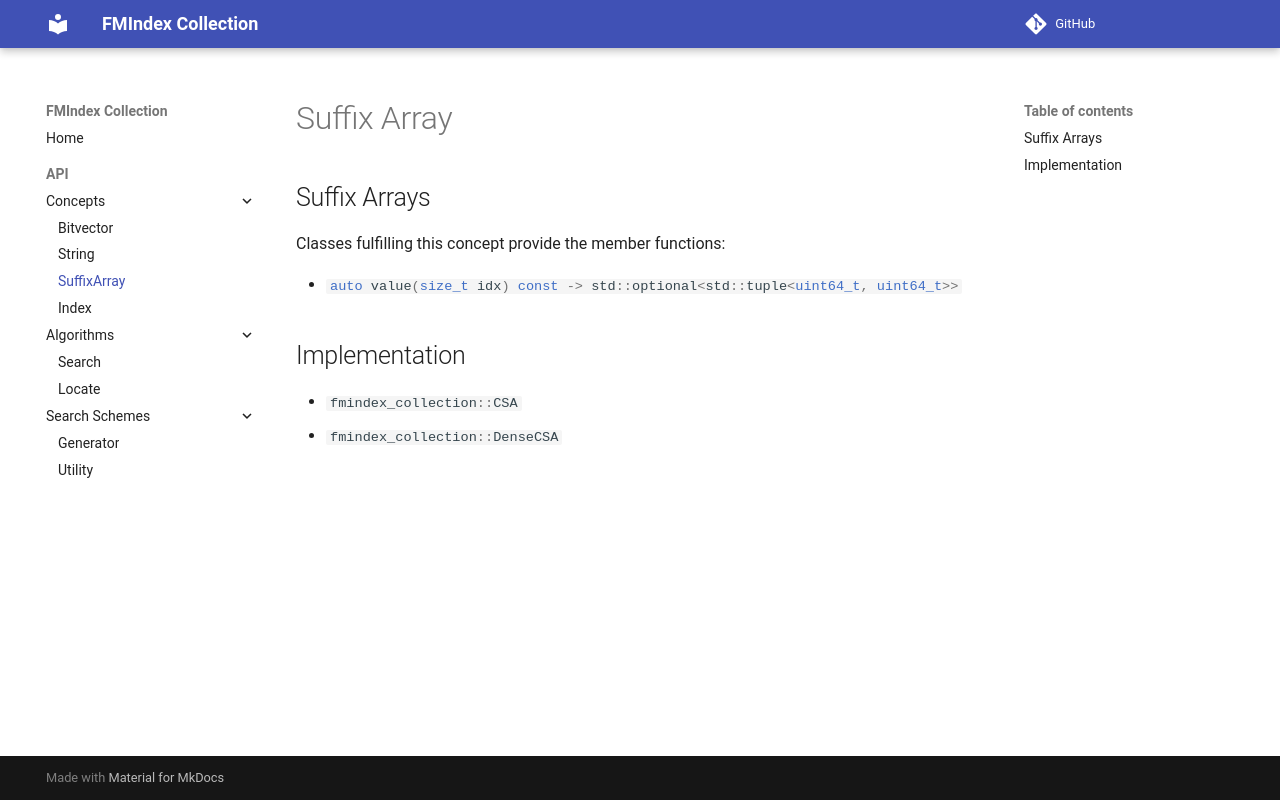

repository: SGSSGene/fmindex-collection · page: concepts/SuffixArray.html · generator: mkdocs

<!--
    SPDX-FileCopyrightText: 2006-2023, Knut Reinert & Freie Universität Berlin
    SPDX-FileCopyrightText: 2016-2023, Knut Reinert & MPI für molekulare Genetik
    SPDX-License-Identifier: CC-BY-4.0
-->
# Suffix Array
## Suffix Arrays
Classes fulfilling this concept provide the member functions:

- `#!c++ auto value(size_t idx) const -> std::optional<std::tuple<uint64_t, uint64_t>>`

## Implementation

- `#!c++ fmindex_collection::CSA`
- `#!c++ fmindex_collection::DenseCSA`
